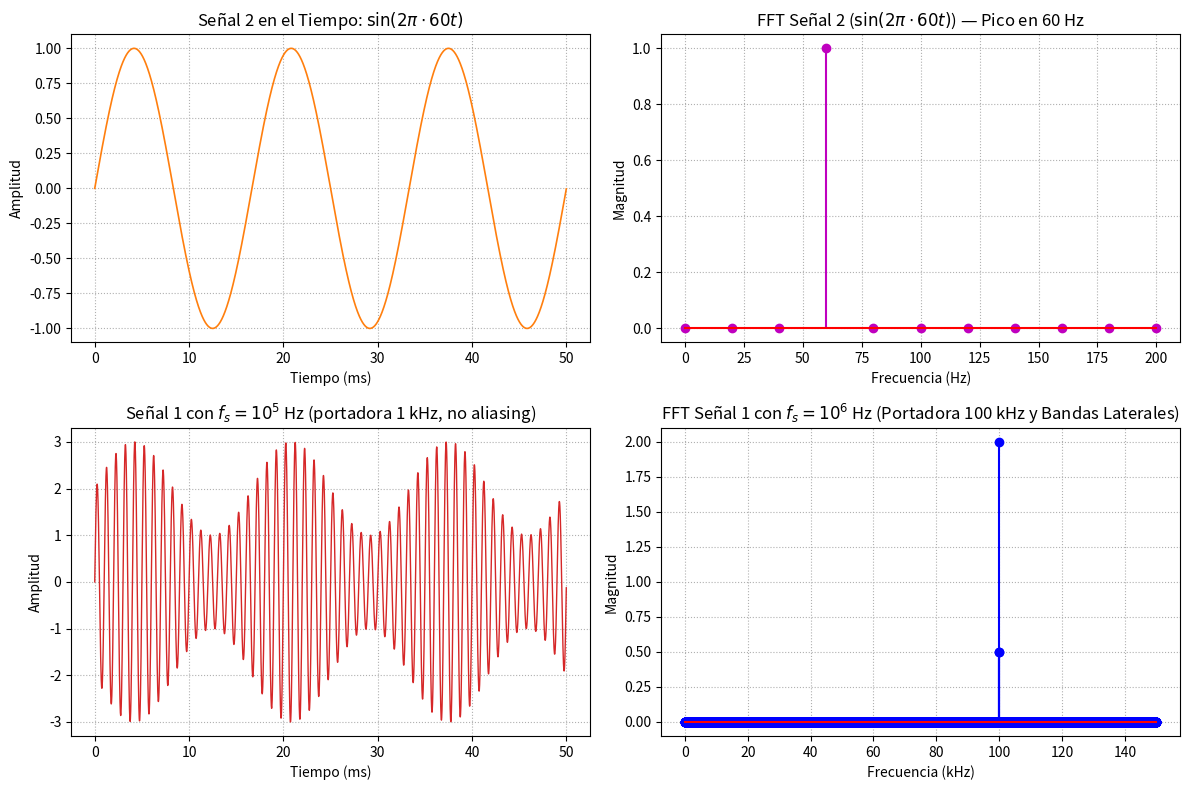

Write Python code to recreate this figure. (Note: this script raises an exception after producing the figure.)
from pathlib import Path

import numpy as np
import matplotlib.pyplot as plt

# Set up figure
fig, axes = plt.subplots(2, 2, figsize=(12, 8))

# --- Case 1: fs = 10^5 Hz (Strict user specification) ---
fs1 = 10**5
t1 = np.linspace(0, 0.05, int(fs1 * 0.05), endpoint=False)
x1_fs1 = (2 + np.sin(2 * np.pi * 60 * t1)) * np.sin(2 * np.pi * 10**3 * t1)
x2_fs1 = np.sin(2 * np.pi * 60 * t1)

N1 = len(t1)
freqs1 = np.fft.fftfreq(N1, 1/fs1)
pos1 = freqs1 >= 0
X1_fft_fs1 = np.abs(np.fft.fft(x1_fs1))[pos1] / (N1/2)

# --- Case 2: fs = 10^6 Hz (Correct Nyquist sampling to visualize AM signal) ---
fs2 = 10**6
t2 = np.linspace(0, 0.05, int(fs2 * 0.05), endpoint=False)
x1_fs2 = (2 + np.sin(2 * np.pi * 60 * t2)) * np.sin(2 * np.pi * 10**5 * t2)

N2 = len(t2)
freqs2 = np.fft.fftfreq(N2, 1/fs2)
pos2 = (freqs2 >= 0) & (freqs2 <= 150000)
X1_fft_fs2 = np.abs(np.fft.fft(x1_fs2))[pos2] / (N2/2)

# Plotting:
# Top Left: Signal 2 in time (60 Hz)
axes[0, 0].plot(t1 * 1000, x2_fs1, color='tab:orange', linewidth=1.2)
axes[0, 0].set_title(r'Señal 2 en el Tiempo: $\sin(2\pi \cdot 60 t)$')
axes[0, 0].set_xlabel('Tiempo (ms)')
axes[0, 0].set_ylabel('Amplitud')
axes[0, 0].grid(True, linestyle=':')

# Top Right: FFT of Signal 2
N_60 = len(t1)
freqs_60 = np.fft.fftfreq(N_60, 1/fs1)
pos_60 = (freqs_60 >= 0) & (freqs_60 <= 200)
X2_fft = np.abs(np.fft.fft(x2_fs1))[pos_60] / (N_60/2)
axes[0, 1].stem(freqs_60[pos_60], X2_fft, linefmt='m-', markerfmt='mo', basefmt='r-')
axes[0, 1].set_title(r'FFT Señal 2 ($\sin(2\pi \cdot 60 t)$) — Pico en 60 Hz')
axes[0, 1].set_xlabel('Frecuencia (Hz)')
axes[0, 1].set_ylabel('Magnitud')
axes[0, 1].grid(True, linestyle=':')

# Bottom Left: Signal 1 at fs = 10^5 Hz (Aliasing/Zero crossings)
axes[1, 0].plot(t1 * 1000, x1_fs1, color='tab:red', linewidth=1)
axes[1, 0].set_title(r'Señal 1 con $f_s = 10^5$ Hz (portadora 1 kHz, no aliasing)')
axes[1, 0].set_xlabel('Tiempo (ms)')
axes[1, 0].set_ylabel('Amplitud')
axes[1, 0].grid(True, linestyle=':')

# Bottom Right: Signal 1 FFT with proper sampling fs = 10^6 Hz for comparison
axes[1, 1].stem(freqs2[pos2]/1000, X1_fft_fs2, linefmt='b-', markerfmt='bo', basefmt='r-')
axes[1, 1].set_title(r'FFT Señal 1 con $f_s = 10^6$ Hz (Portadora 100 kHz y Bandas Laterales)')
axes[1, 1].set_xlabel('Frecuencia (kHz)')
axes[1, 1].set_ylabel('Magnitud')
axes[1, 1].grid(True, linestyle=':')

plt.tight_layout()

output_dir = Path(__file__).parent / "output"
output_dir.mkdir(parents=True, exist_ok=True)
plt.savefig(output_dir / "analisis_senales_fft.png", dpi=300)
plt.show()
